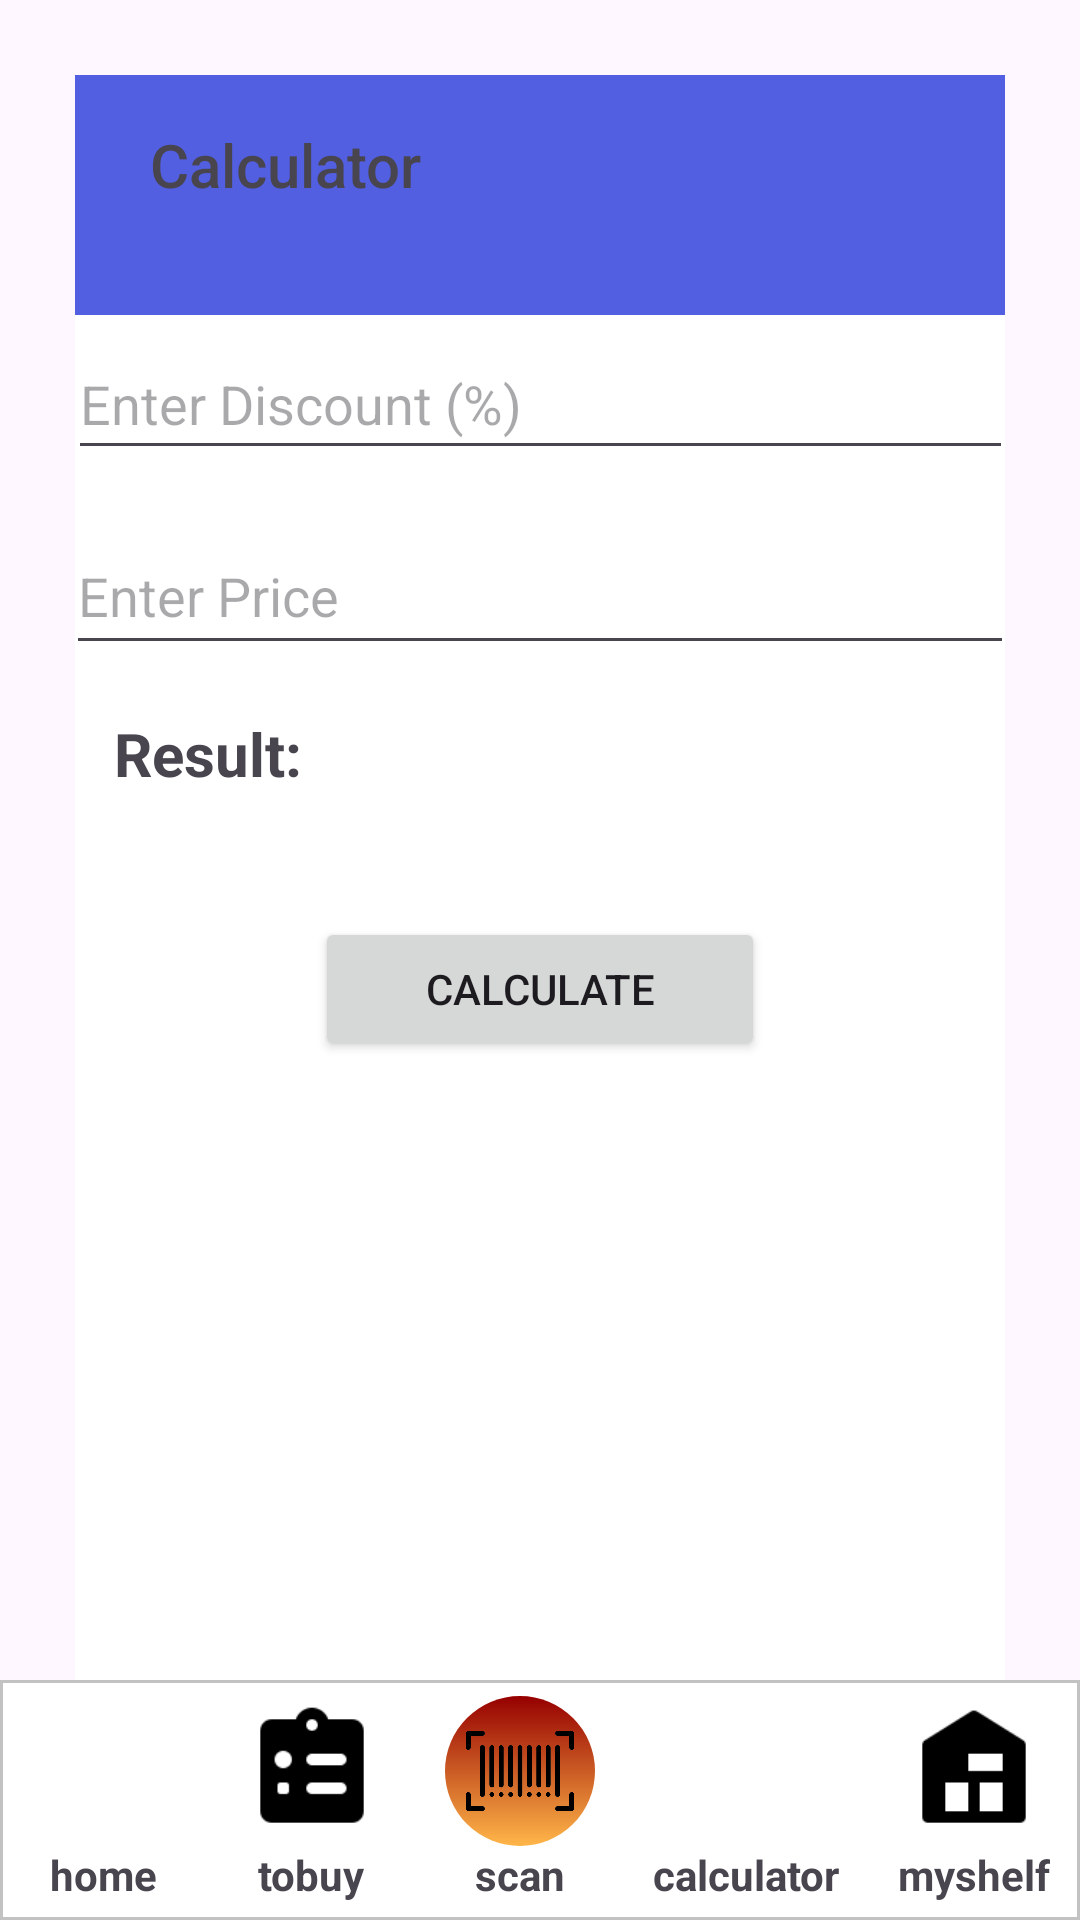

Write the Android layout XML for this screen, with the resource values it uses.
<!-- AndroidManifest.xml: application theme Theme.ReadingWarehouse -->
<!-- res/layout/calculator.xml -->
<?xml version="1.0" encoding="utf-8"?>
<RelativeLayout xmlns:android="http://schemas.android.com/apk/res/android"
    xmlns:app="http://schemas.android.com/apk/res-auto"
    xmlns:tools="http://schemas.android.com/tools"
    android:layout_width="match_parent"
    android:layout_height="match_parent"
    >
    
    <RelativeLayout
        android:layout_width="match_parent"
        android:layout_height="match_parent"
        app:layout_constraintTop_toTopOf="parent"
        tools:layout_editor_absoluteX="-43dp">


        <FrameLayout
            android:id="@+id/frameLayout"
            android:layout_width="367dp"
            android:layout_height="706dp"
            android:layout_alignParentBottom="true"
            android:layout_marginStart="25dp"
            android:layout_marginLeft="25dp"
            android:layout_marginTop="25dp"
            android:layout_marginEnd="25dp"
            android:layout_marginRight="25dp"
            android:layout_marginBottom="0dp"
            android:background="@android:color/white"
            tools:ignore="MissingConstraints">

            <FrameLayout
                android:id="@+id/name_frame"
                android:layout_width="match_parent"
                android:layout_height="80dp"
                android:layout_marginStart="0dp"
                android:layout_marginLeft="0dp"
                android:layout_marginTop="0dp"
                android:layout_marginEnd="0dp"
                android:layout_marginRight="0dp"
                android:layout_marginBottom="0dp"
                android:background="#525FE1"
                tools:ignore="MissingConstraints" />
        </FrameLayout>

        <LinearLayout
            android:id="@+id/linearLayout"
            android:layout_width="match_parent"
            android:layout_height="wrap_content"
            android:layout_alignParentBottom="true"
            android:background="@drawable/border"
            android:gravity="center"
            android:orientation="horizontal"
            android:paddingVertical="5dp">



























































































































        </LinearLayout>


    </RelativeLayout>

    
    <androidx.constraintlayout.widget.ConstraintLayout
        android:layout_width="match_parent"
        android:layout_height="match_parent">

        <EditText
            android:id="@+id/editTextPrice"
            android:layout_width="316dp"
            android:layout_height="49dp"
            android:layout_marginTop="16dp"
            android:hint="Enter Price"
            android:inputType="numberDecimal"
            app:layout_constraintEnd_toEndOf="parent"
            app:layout_constraintStart_toStartOf="parent"
            app:layout_constraintTop_toBottomOf="@+id/editTextDiscount" />

        <EditText
            android:id="@+id/editTextDiscount"
            android:layout_width="315dp"
            android:layout_height="47dp"
            android:hint="Enter Discount (%)"
            android:inputType="numberDecimal"
            app:layout_constraintBottom_toBottomOf="parent"
            app:layout_constraintEnd_toEndOf="parent"
            app:layout_constraintStart_toStartOf="parent"
            app:layout_constraintTop_toTopOf="parent"
            app:layout_constraintVertical_bias="0.185"
            tools:ignore="MissingConstraints" />

        <Button
            android:id="@+id/calculateButton"
            android:layout_width="150dp"
            android:layout_height="wrap_content"
            android:layout_marginTop="84dp"
            android:text="Calculate"
            app:layout_constraintEnd_toEndOf="parent"
            app:layout_constraintStart_toStartOf="parent"
            app:layout_constraintTop_toBottomOf="@+id/editTextPrice" />

        <TextView
            android:id="@+id/resultTextView"
            android:layout_width="164dp"
            android:layout_height="37dp"
            android:layout_marginTop="16dp"
            android:text="Result: "
            android:textSize="20sp"
            android:textStyle="bold"
            app:layout_constraintEnd_toEndOf="parent"
            app:layout_constraintHorizontal_bias="0.194"
            app:layout_constraintStart_toStartOf="parent"
            app:layout_constraintTop_toBottomOf="@+id/editTextPrice" />

        <TextView
            android:id="@+id/textView"
            android:layout_width="wrap_content"
            android:layout_height="wrap_content"
            android:layout_marginStart="23dp"
            android:fontFamily="sans-serif-medium"
            android:text="Calculator"
            android:textSize="20sp"
            app:layout_constraintBottom_toTopOf="@+id/editTextDiscount"
            app:layout_constraintEnd_toEndOf="parent"
            app:layout_constraintHorizontal_bias="0.11"
            app:layout_constraintStart_toStartOf="parent"
            app:layout_constraintTop_toTopOf="parent" />
    </androidx.constraintlayout.widget.ConstraintLayout>

    <include layout="@layout/nav_menu" />

</RelativeLayout>
<!-- res/layout/nav_menu.xml (included above) -->
<?xml version="1.0" encoding="utf-8"?>
<androidx.constraintlayout.widget.ConstraintLayout xmlns:android="http://schemas.android.com/apk/res/android"
    xmlns:app="http://schemas.android.com/apk/res-auto"
    xmlns:tools="http://schemas.android.com/tools"
    android:layout_width="match_parent"
    android:layout_height="match_parent"
    tools:context=".MainActivity">

    <RelativeLayout
        android:layout_width="match_parent"
        android:layout_height="match_parent">

        <LinearLayout
            android:layout_width="match_parent"
            android:layout_height="80dp"
            android:layout_alignParentBottom="true"
            android:paddingVertical="5dp"
            android:gravity="center"
            android:background="@drawable/nav_border"
            android:orientation="horizontal">

            <LinearLayout
                android:layout_width="wrap_content"
                android:layout_height="wrap_content"
                android:gravity="center"
                android:layout_weight="1"
                android:orientation="vertical">

                <ImageButton
                    android:id="@+id/home_nav"
                    android:layout_width="50dp"
                    android:layout_height="50dp"
                    android:adjustViewBounds="true"
                    android:padding="2dp"
                    android:scaleType="fitCenter"
                    android:src="@drawable/home"
                    android:background="@color/white"/>

                <TextView
                    android:layout_width="wrap_content"
                    android:layout_height="match_parent"
                    android:text="home"
                    android:textStyle="bold|normal"/>

            </LinearLayout>

            <LinearLayout
                android:layout_width="wrap_content"
                android:layout_height="wrap_content"
                android:gravity="center"
                android:layout_weight="1"
                android:orientation="vertical">

                <ImageButton
                    android:id="@+id/tobuy_nav"
                    android:layout_width="50dp"
                    android:layout_height="50dp"
                    android:adjustViewBounds="true"
                    android:padding="2dp"
                    android:scaleType="fitCenter"
                    android:background="@color/white"
                    android:src="@drawable/tobuylist" />

                <TextView
                    android:layout_width="wrap_content"
                    android:layout_height="match_parent"
                    android:text="tobuy"
                    android:textStyle="bold|normal"/>

            </LinearLayout>

            <LinearLayout
                android:layout_width="wrap_content"
                android:layout_height="wrap_content"
                android:layout_weight="1"
                android:gravity="center"
                android:orientation="vertical">

                <ImageButton
                    android:id="@+id/scan_nav"
                    android:layout_width="50dp"
                    android:layout_height="50dp"
                    android:adjustViewBounds="true"
                    android:background="@drawable/scan_button"
                    android:padding="7dp"
                    android:scaleType="fitCenter"
                    android:src="@drawable/barcode" />

                <TextView
                    android:layout_width="wrap_content"
                    android:layout_height="wrap_content"
                    android:text="scan"
                    android:textStyle="bold|normal" />

            </LinearLayout>

            <LinearLayout
                android:layout_width="wrap_content"
                android:layout_height="wrap_content"
                android:gravity="center"
                android:layout_weight="1"
                android:orientation="vertical">

                <ImageButton
                    android:id="@+id/cal_nav"
                    android:layout_width="50dp"
                    android:layout_height="50dp"
                    android:adjustViewBounds="true"
                    android:scaleType="fitCenter"
                    android:background="@color/white"
                    android:src="@drawable/calculator" />

                <TextView
                    android:layout_width="wrap_content"
                    android:layout_height="match_parent"
                    android:text="calculator"
                    android:textStyle="bold|normal"/>

            </LinearLayout>

            <LinearLayout
                android:layout_width="wrap_content"
                android:layout_height="wrap_content"
                android:gravity="center"
                android:layout_weight="1"
                android:orientation="vertical">

                <ImageButton
                    android:id="@+id/myshelf_nav"
                    android:layout_width="50dp"
                    android:layout_height="50dp"
                    android:adjustViewBounds="true"
                    android:padding="2dp"
                    android:scaleType="fitCenter"
                    android:background="@color/white"
                    android:src="@drawable/myshelf" />

                <TextView
                    android:layout_width="wrap_content"
                    android:layout_height="match_parent"
                    android:text="myshelf"
                    android:textStyle="bold|normal"/>

            </LinearLayout>

        </LinearLayout>

    </RelativeLayout>

</androidx.constraintlayout.widget.ConstraintLayout>
<!-- resources referenced by this layout -->
<resources>
  <color name="white">#FFFFFFFF</color>
  <!-- drawable barcode: png bitmap (drawable, 13283 bytes) -->
  <!-- drawable border (drawable) -->
  <?xml version="1.0" encoding="UTF-8"?>
  <shape xmlns:android="http://schemas.android.com/apk/res/android">
      <solid
          android:color="#FFFFFF" />
      <stroke
          android:width="2dp"
          android:color="#C2C2C2" />
      <padding
          android:left="2dp"
          android:top="2dp"
          android:right="2dp"
          android:bottom="2dp" />
  </shape>
  <!-- drawable myshelf: png bitmap (drawable, 630 bytes) -->
  <!-- drawable nav_border (drawable) -->
  <layer-list xmlns:android="http://schemas.android.com/apk/res/android">
      
      <item android:drawable="@color/white" />
  
      
      <item>
          <shape android:shape="rectangle">
              <stroke
                  android:width="1dp"
                  android:color="#C2C2C2" /> 
          </shape>
      </item>
  </layer-list>
  <!-- drawable scan_button (drawable) -->
  <?xml version="1.0" encoding="utf-8"?>
  <selector xmlns:android="http://schemas.android.com/apk/res/android">
      <item android:state_pressed="false">
          <shape android:shape="oval">
              <gradient
                  android:angle="90"
                  android:startColor="#CCFFA41B"
                  android:endColor="#960000"
                  android:type="linear" />
          </shape>
      </item>
  </selector>
  <!-- drawable tobuylist: png bitmap (drawable, 958 bytes) -->
  <string name="calculator">Calculator</string>
  <string name="home">Home</string>
  <string name="myshelf">My Shelf</string>
  <string name="scan">Scan</string>
  <string name="tobuy">To buy</string>
  <style name="Theme.ReadingWarehouse" parent="Base.Theme.ReadingWarehouse" />
  <style name="Base.Theme.ReadingWarehouse" parent="Theme.Material3.DayNight.NoActionBar">
          
          
      </style>
</resources>
